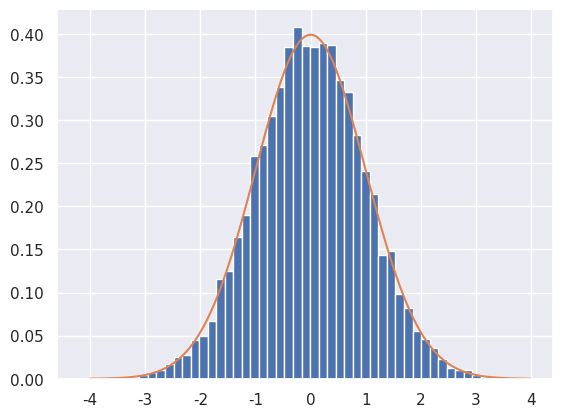
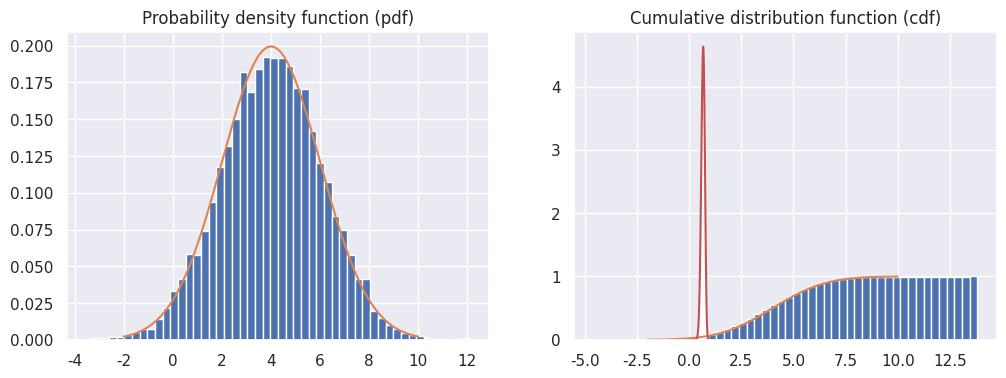

Here is the Python script that generated these plots, in order:
import numpy as np
import scipy.stats as stats
import matplotlib.pyplot as plt
import seaborn as sns
import pandas as pd

sns.set()

p_c = 1e-3 # probability of lug cancer p(c) (prevalence of the disease)
p_pos_st_c = 0.98 # p(pos|c), prob of pos such that c
p_neg_st_h = 0.96 # p(neg|h), prob of neg such that h

p_a = 0.4 # probability of picking up box a
p_b = 0.1 # probability of picking up box b
balls = np.array([[2, 5], [4, 1], [1, 3]]); balls # number of balls (columns in the different boxes (rows))

x_range = np.arange(-4, 4, 0.01)
# norm=normal, pdf=probability density function
normal_dist = stats.norm.pdf(x_range, loc=0, scale=1) # loc refers to the mean, scale to the standard deviation
normal_samples = stats.norm.rvs(size=10_000, loc=0, scale=1) # norm=normal, rvs=draw random samples
plt.hist(normal_samples, density=True, bins=50, label="Samples")
plt.plot(x_range, normal_dist);

normal_var = stats.norm(loc=4, scale=2) # object representing the normal distribution, with mean 4 and std 2.
# normal_var.pdf, probability density function
# normal_var.cdf, cumulative density function
# normal_var.rvs, draw random samples from the distribution 
# normal_var.logpdf, logarithm of pdf (often more useful than the pdf in practice)

x_range = np.arange(-2, 10, 0.01)
fig, ax = plt.subplots(1, 2, figsize=(12, 4))
ax[0].set_title("Probability density function (pdf)")
ax[0].hist(normal_var.rvs(10_000), density=True, bins=50)
ax[0].plot(x_range, normal_var.pdf(x_range))
ax[1].set_title("Cumulative distribution function (cdf)")
ax[1].hist(normal_var.rvs(10_000), density=True, bins=50, cumulative=True)
ax[1].plot(x_range, normal_var.cdf(x_range));

beta_var = stats.beta(a=20, b=10)

theta_range = np.linspace(0, 1, 100)
plt.hist(beta_var.rvs(10_000), density=True, bins=50, label="Samples")
plt.plot(theta_range, beta_var.pdf(theta_range), label="pdf");